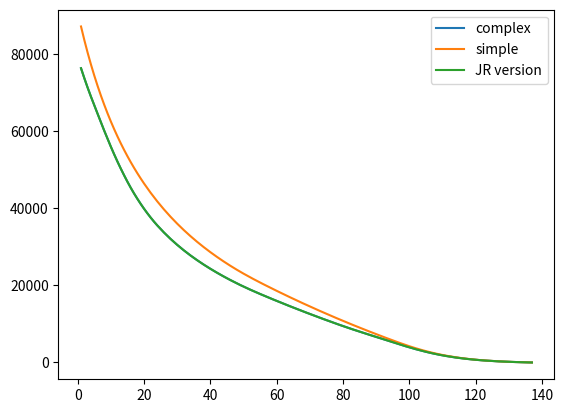
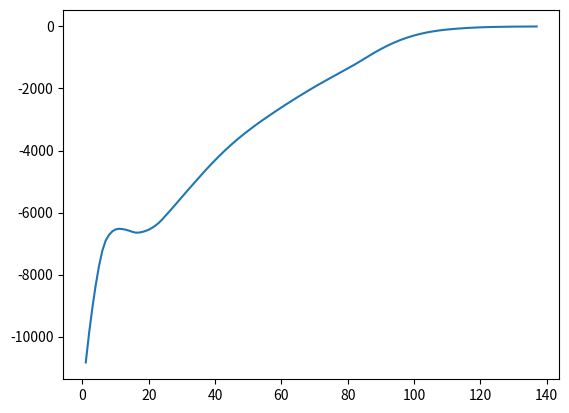

Recreate these plots in Python, in order.
#!/usr/bin/env python
"""General meteorological formulas

*author*: Johannes Röttenbacher
"""
from typing import Union

import matplotlib.pyplot as plt
import numpy as np
from numpy.typing import ArrayLike


def relative_humidity_water_to_relative_humidity_ice(
    relative_humidity_water: Union[float, np.ndarray, list],
    temperature: Union[float, np.ndarray, list],
    version: str = "huang",
):
    """
    Convert the relative humidity over water to relative humidity over ice using either the formulas by
    :cite:t:`huang2018` or by :cite:t:`alduchov1996`.

    .. math::

        RH_{ice} = \\frac{RH_{water} * e_{s,w}}{e_{s,i}}

    with :math:`e_{s,w}` the saturation vapor pressure of water and :math:`e_{s,i}` the saturation vapor pressure of ice:

    .. math::

        e_{s,w} = \\frac{\\exp\\left(34.494 - \\frac{4924.99}{t + 237.1}\\right)}{(t + 105)^{1.157}} (t > 0°C)

        e_{s,i} = \\frac{\\exp\\left(43.494 - \\frac{6545.8}{t + 278}\\right)}{(t + 868)^{2}} (t \\le 0°C)

    with :math:`t` being the temperature in °C. When version is ``alduchov`` the following equations are used:

    .. math::

        e_{s,w} = 6.1094 * \\exp\\left(\\frac{17.625 * t}{243.04 + t}\\right)

        e_{s,i} = 6.1121 * \\exp\\left(\\frac{22.587 * t}{273.86 + t}\\right)

    with :math:`t` the temperature in °C.

    Args:
        relative_humidity_water: ambient relative humidity in percent
        temperature: ambient temperature in °C
        version: which formulas to use for calculating the saturation vapor pressure of water and ice ('huang' or 'alduchov')

    Returns: relative humidity over ice

    """
    if version == "alduchov":
        saturation_vapour_pressure_water = 6.1094 * np.exp(
            17.625 * temperature / (243.04 + temperature)
        )
        saturation_vapour_pressure_ice = 6.1121 * np.exp(
            22.587 * temperature / (273.86 + temperature)
        )
    else:
        saturation_vapour_pressure_water = (
            np.exp(34.494 - (4924.99 / (temperature + 237.1)))
            / (temperature + 105) ** 1.57
        )
        saturation_vapour_pressure_ice = (
            np.exp(43.494 - (6545.8 / (temperature + 278))) / (temperature + 868) ** 2
        )

    relative_humidity_ice = (
        relative_humidity_water
        * saturation_vapour_pressure_water
        / saturation_vapour_pressure_ice
    )

    return relative_humidity_ice


def barometric_height_old(p_high, p_low, T_high):
    g_geo = 9.81  # earth acceleration in m/s^2
    R = 8.314  # universelle Gaskonstante
    molar_mass_air = 0.02896  # kg/mol
    delta_h = -np.log(p_high / p_low) * R * T_high / (molar_mass_air * g_geo)
    return delta_h


def barometric_height(
    pressure_profile, temperature_profile
) -> np.ndarray:
    """
    Calculate the barometric height from a pressure and temperature profile.

    .. math::

        \\Delta h = \\frac{\\log\\left(\\frac{p(h_1)}{p(h_0)}\\right) * R * T(h_1)}{M * g}

    with :math:`h` the height in meter, :math:`R` the universal gas constant, :math:`T` the temperature in Kelvin,
    :math:`M` the molar mass of air and :math:`g` earth's acceleration.

    Args:
        pressure_profile: pressure profile (Pa)
        temperature_profile: temperature profile (K)

    Returns: barometric height (m)

    @author: Hanno Müller, Johannes Röttenbacher
    """
    assert len(pressure_profile) == len(
        temperature_profile
    ), "Pressure and Temperature profile have to be of same length!"
    g_geo = 9.81  # earth acceleration in m/s^2
    R = 8.314  # universal gas constant
    molar_mass_air = 0.02896  # kg/mol
    # check if pressure profile is ascending (surface at index 0)
    if pressure_profile[0] > pressure_profile[-1]:
        pass
    else:
        pressure_profile = np.flip(pressure_profile)

    # check if temperature profile is ascending (surface at index 0)
    if temperature_profile[0] > temperature_profile[-1]:
        pass
    else:
        temperature_profile = np.flip(temperature_profile)

    levels = len(pressure_profile)
    barometric_height = np.zeros(levels)
    p_low = pressure_profile[0]  # set p_low to surface pressure for first iteration
    for j in range(1, levels):
        p_high = pressure_profile[j]
        t_high = temperature_profile[j]
        delta_h = -np.log(p_high / p_low) * R * t_high / (molar_mass_air * g_geo)
        barometric_height[j] = barometric_height[j - 1] + delta_h
        p_low = pressure_profile[j]

    # replace top of atmosphere value (inf) with nan
    barometric_height = np.where(barometric_height == np.inf, np.nan, barometric_height)
    return barometric_height


def barometric_height_simple(pressure):
    """
    Calculate the barometric height assuming a constant temperature of 0°C

    Args:
        pressure: pressure profile (Pa)

    Returns: barometric_height

    """
    q_air = 1.292  # dry air density at 0°C in kg/m3
    g_geo = 9.81  # earth acceleration in m/s^2
    # check if array is ascending from surface to top of atmosphere
    if pressure[0] > pressure[-1]:
        surface_pressure = pressure[0]
    else:
        pressure = np.flip(pressure)
        surface_pressure = pressure[0]
    barometric_height = (
        -surface_pressure * np.log(pressure / surface_pressure) / (q_air * g_geo)
    )
    # replace TOA height (calculated as infinity) with nan
    barometric_height[barometric_height == np.inf] = np.nan

    return barometric_height

def calculate_open_ocean_albedo_taylor(cos_sza: ArrayLike):
    """
    Calculate the open ocean albedo for direct incoming solar irradiance following :cite:t:`taylor1996`.

    .. math::

        \\alpha = \\frac{0.037}{1.1 * \\cos(\\theta)^{1.4} + 0.15}

    with :math:`\\theta` being the solar zenith angle in radians.

    Args:
        coz_sza: cosine of the solar zenith angle

    Returns: open ocean albedo

    """
    return 0.037 / (1.1 * cos_sza ** 1.4 + 0.15)


def calculate_extinction_coefficient_solar(iwc: ArrayLike, reff: ArrayLike, density=916.7) -> ArrayLike:
    """
    Calculate the extinction coefficient (:math:`\\beta_{ext}`) of a ice cloud layer in the solar wavelength range using the geometric optic assumption (ice particles are large compared to the incoming radiation) according to Equ. 10 in :cite:t:`francis1994`:

    .. math::

        \\beta_{ext} = \\frac{3}{2} \\frac{IWC}{\\rho_{ice}r_{eff}}

    with :math:`\\rho_{ice}` the density of ice and :math:`r_{eff}` the ice effective radius according to :cite:t:`foot1988`.

    Integrating this over altitude results in the optical depth of the ice cloud layer.

    Args:
        iwc: Ice water content in kg/m^3
        reff: Ice effective radius in m
        density: Density of ice in kg/m^3

    Returns: Extinction coefficient in m^-1 of the ice cloud layer in the solar wavelength range

    """

    b_ext = (3 * iwc) / (2 * density * reff)
    return b_ext


if __name__ == "__main__":
    pressure_half = np.array(
        [
            0.00000000e00,
            2.00036502e00,
            3.10224104e00,
            4.66608381e00,
            6.82797718e00,
            9.74696636e00,
            1.36054239e01,
            1.86089306e01,
            2.49857178e01,
            3.29857101e01,
            4.28792419e01,
            5.49554634e01,
            6.95205765e01,
            8.68958817e01,
            1.07415741e02,
            1.31425507e02,
            1.59279404e02,
            1.91338562e02,
            2.27968948e02,
            2.69539581e02,
            3.16420746e02,
            3.68982361e02,
            4.27592499e02,
            4.92616028e02,
            5.64413452e02,
            6.43339905e02,
            7.29744141e02,
            8.23967834e02,
            9.26344910e02,
            1.03720117e03,
            1.15685364e03,
            1.28561035e03,
            1.42377014e03,
            1.57162292e03,
            1.72944897e03,
            1.89751929e03,
            2.07609595e03,
            2.26543164e03,
            2.46577051e03,
            2.67734814e03,
            2.90039136e03,
            3.13511938e03,
            3.38174365e03,
            3.64046826e03,
            3.91149048e03,
            4.19493066e03,
            4.49081738e03,
            4.79914941e03,
            5.11989502e03,
            5.45299072e03,
            5.79834473e03,
            6.15607422e03,
            6.52694678e03,
            6.91187061e03,
            7.31187304e03,
            7.72810139e03,
            8.16183637e03,
            8.61453271e03,
            9.08781047e03,
            9.58292831e03,
            1.01006815e04,
            1.06418845e04,
            1.12073701e04,
            1.17979909e04,
            1.24146231e04,
            1.30581674e04,
            1.37295223e04,
            1.44296190e04,
            1.51594137e04,
            1.59198552e04,
            1.67119243e04,
            1.75366231e04,
            1.83949558e04,
            1.92879478e04,
            2.02166434e04,
            2.11820925e04,
            2.21853650e04,
            2.32275472e04,
            2.43097385e04,
            2.54330433e04,
            2.65985942e04,
            2.78075270e04,
            2.90609874e04,
            3.03601470e04,
            3.17061728e04,
            3.31002532e04,
            3.45435863e04,
            3.60373793e04,
            3.75828546e04,
            3.91812344e04,
            4.08337637e04,
            4.25416791e04,
            4.43062400e04,
            4.61287056e04,
            4.80103531e04,
            4.99524554e04,
            5.19512909e04,
            5.39971732e04,
            5.60759427e04,
            5.81777296e04,
            6.02922922e04,
            6.24092042e04,
            6.45180831e04,
            6.66087664e04,
            6.86715311e04,
            7.06972280e04,
            7.26774463e04,
            7.46046457e04,
            7.64722106e04,
            7.82745138e04,
            8.00069724e04,
            8.16659859e04,
            8.32489411e04,
            8.47541778e04,
            8.61808668e04,
            8.75289750e04,
            8.87991768e04,
            8.99927474e04,
            9.11114692e04,
            9.21575697e04,
            9.31336048e04,
            9.40424091e04,
            9.48869959e04,
            9.56705218e04,
            9.63962206e04,
            9.70673438e04,
            9.76871191e04,
            9.82587361e04,
            9.87853159e04,
            9.92698744e04,
            9.97153078e04,
            1.00124391e05,
            1.00499770e05,
            1.00843945e05,
            1.01159256e05,
            1.01447925e05,
            1.01712062e05,
            1.01953680e05,
        ]
    )
    temperature_half = np.array(
        [
            196.17694092,
            201.40683631,
            205.77407659,
            209.69290417,
            215.18804762,
            224.70515674,
            239.62107908,
            253.48715003,
            260.76468316,
            266.56703579,
            272.19733915,
            275.99084954,
            278.18932111,
            279.59909037,
            281.13585504,
            279.84737073,
            274.79752344,
            270.90699415,
            268.58975561,
            265.54942241,
            261.85652346,
            258.25080959,
            253.84112023,
            248.21520521,
            244.26001714,
            242.39257771,
            240.87704963,
            238.95997646,
            237.00596294,
            235.49064744,
            234.7742646,
            234.37706688,
            233.02942684,
            231.102146,
            229.93968816,
            229.42357187,
            228.98211629,
            228.58466477,
            228.02236696,
            227.58871118,
            227.52062781,
            227.41269591,
            227.36565461,
            227.55814335,
            227.83813869,
            228.01022473,
            228.16288009,
            228.50897199,
            228.78288898,
            228.65908774,
            228.2926687,
            228.13172126,
            228.40948917,
            228.90150978,
            229.17019413,
            229.04995671,
            228.77499157,
            228.65572399,
            228.81564267,
            229.1123165,
            229.39787394,
            229.60247572,
            229.6953589,
            229.71883424,
            229.77129607,
            229.91671325,
            230.09982177,
            230.28120973,
            230.51645064,
            230.81505553,
            231.11827729,
            231.39082662,
            231.65619322,
            231.82700061,
            231.85056775,
            231.80312025,
            231.62201592,
            231.32407089,
            230.87611508,
            229.87908428,
            228.31838619,
            226.68121558,
            225.17473224,
            223.93250971,
            223.06728503,
            222.57664404,
            222.69944018,
            223.55664063,
            224.88072837,
            226.40566633,
            228.06836655,
            229.88666956,
            231.8267085,
            233.86827167,
            235.94517621,
            237.93157341,
            239.82533873,
            241.66794826,
            243.40350236,
            244.96791598,
            246.38663828,
            247.73728547,
            249.07883826,
            250.40834186,
            251.69327222,
            252.92193625,
            254.07749592,
            255.14140998,
            256.10996523,
            256.96492583,
            257.67200387,
            258.17842959,
            258.49984674,
            258.70327237,
            258.8506826,
            259.02602872,
            259.28609687,
            259.58250006,
            260.08193421,
            260.77866427,
            261.52518146,
            262.28001606,
            262.92771229,
            263.48446416,
            264.00193651,
            264.48909901,
            264.94803007,
            265.37910789,
            265.77652654,
            266.14457721,
            266.48686509,
            266.80185783,
            267.09266898,
            267.36279344,
            267.61413022,
            267.85496194,
            268.11645932,
            273.37158203,
        ]
    )

    nhalf_levels = 138
    press_height_flip = np.zeros(nhalf_levels)  # aufsteigend

    p_atmos_half_flip = np.flip(pressure_half)  # aufsteigend
    t_atmos_half_flip = np.flip(temperature_half)  # aufsteigend

    press_height_flip[0] = 0.0
    # calculate complex altitude profile
    for j in range(1, len(press_height_flip)):
        delta_h = barometric_height_old(
            p_atmos_half_flip[j], p_atmos_half_flip[j - 1], t_atmos_half_flip[j]
        )
        press_height_flip[j] = delta_h + press_height_flip[j - 1]
    press_height = np.flip(press_height_flip)  # absteigend
    # calculate simple altitude profile
    press_height_simple = np.flip(barometric_height_simple(p_atmos_half_flip))
    # JR function
    press_height_jr = np.flip(barometric_height(p_atmos_half_flip, t_atmos_half_flip))

    plt.plot(press_height, label="complex")
    plt.plot(press_height_simple, label="simple")
    plt.plot(press_height_jr, label="JR version")
    plt.legend()
    plt.show()
    plt.close()

    plt.plot(press_height - press_height_simple)
    plt.show()
    plt.close()
